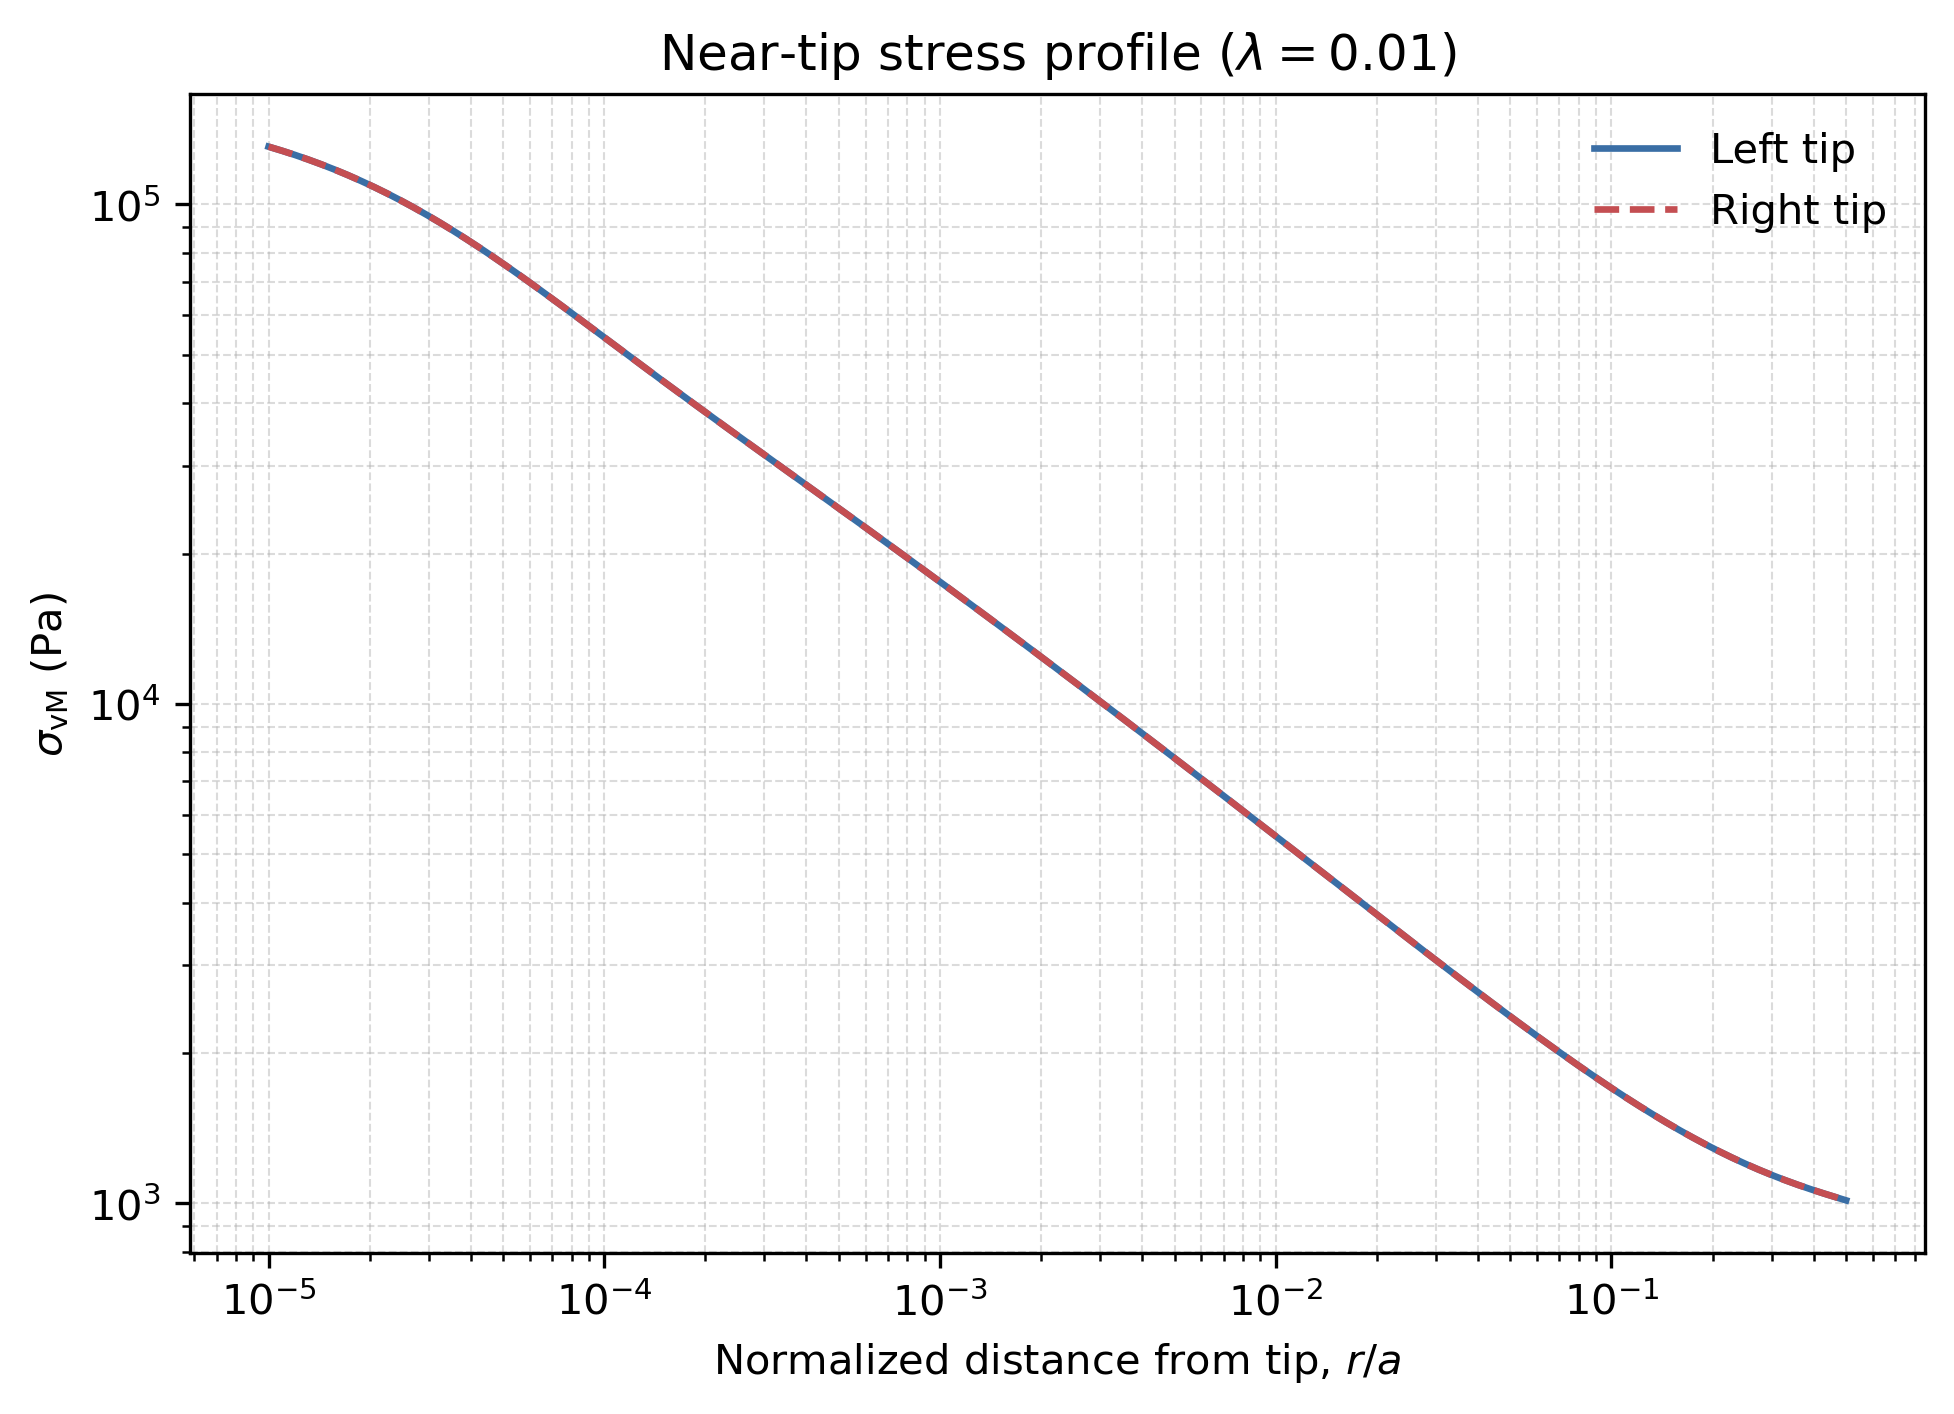

Data behind this chart, as committed beside it:
distance_from_tip_m, vm_left_pa, vm_right_pa, vm_average_pa
5.000000000000000409e-06, 1.305244704008981789e+05, 1.305244704006288521e+05, 1.305244704007635155e+05
5.152987124018438985e-06, 1.297453526357714290e+05, 1.297453526356388029e+05, 1.297453526357051160e+05
5.310655260059964586e-06, 1.289528767623505992e+05, 1.289528767619701539e+05, 1.289528767621603765e+05
5.473147635037959207e-06, 1.281470800460392638e+05, 1.281470800461951440e+05, 1.281470800461172039e+05
5.640611858240527147e-06, 1.273280145137785439e+05, 1.273280145133137121e+05, 1.273280145135461353e+05
5.813200055419832280e-06, 1.264957473898620374e+05, 1.264957473896181473e+05, 1.264957473897400923e+05
5.991069006984335002e-06, 1.256503615958589216e+05, 1.256503615954342531e+05, 1.256503615956465947e+05
6.174380290419243183e-06, 1.247919561261026538e+05, 1.247919561258241156e+05, 1.247919561259633920e+05
6.363300427064718913e-06, 1.239206464729622239e+05, 1.239206464729926665e+05, 1.239206464729774452e+05
6.558001033385106470e-06, 1.230365650312848738e+05, 1.230365650311868085e+05, 1.230365650312358339e+05
6.758658976866615108e-06, 1.221398613899918710e+05, 1.221398613901544741e+05, 1.221398613900731725e+05
6.965456536685061128e-06, 1.212307026609455934e+05, 1.212307026608847518e+05, 1.212307026609151799e+05
7.178581569289653640e-06, 1.203092738005547726e+05, 1.203092738004738203e+05, 1.203092738005142892e+05
7.398227679053133409e-06, 1.193757777739018493e+05, 1.193757777739880694e+05, 1.193757777739449521e+05
7.624594394143524242e-06, 1.184304357755854871e+05, 1.184304357755675155e+05, 1.184304357755765086e+05
7.857887347776951691e-06, 1.174734873943812709e+05, 1.174734873938547098e+05, 1.174734873941179831e+05
8.098318465016406600e-06, 1.165051906793184608e+05, 1.165051906794144452e+05, 1.165051906793664530e+05
8.346106155286063359e-06, 1.155258222135069955e+05, 1.155258222134248790e+05, 1.155258222134659300e+05
8.601475510776026212e-06, 1.145356771050198004e+05, 1.145356771047650691e+05, 1.145356771048924420e+05
8.864658510917776787e-06, 1.135350688757053867e+05, 1.135350688755795563e+05, 1.135350688756424643e+05
9.135894233115954364e-06, 1.125243294102028594e+05, 1.125243294100389903e+05, 1.125243294101209322e+05
9.415429069928165981e-06, 1.115038087477044028e+05, 1.115038087472155021e+05, 1.115038087474599597e+05
9.703516952889751373e-06, 1.104738747907179786e+05, 1.104738747905885248e+05, 1.104738747906532517e+05
1.000041958318710576e-05, 1.094349130713505001e+05, 1.094349130713269988e+05, 1.094349130713387567e+05
1.030640666938900122e-05, 1.083873263248189905e+05, 1.083873263245345588e+05, 1.083873263246767747e+05
1.062175617245185770e-05, 1.073315340661916562e+05, 1.073315340661208611e+05, 1.073315340661562514e+05
1.094675455822156229e-05, 1.062679720700437319e+05, 1.062679720700469625e+05, 1.062679720700453472e+05
1.128169705766119787e-05, 1.051970918202805333e+05, 1.051970918204126792e+05, 1.051970918203465990e+05
1.162688793504097308e-05, 1.041193598385704390e+05, 1.041193598385024088e+05, 1.041193598385364166e+05
1.198264076433429544e-05, 1.030352569880440860e+05, 1.030352569881023956e+05, 1.030352569880732335e+05
1.234927871407061814e-05, 1.019452776803230227e+05, 1.019452776801850414e+05, 1.019452776802540320e+05
1.272713484090417786e-05, 1.008499290707831969e+05, 1.008499290706973843e+05, 1.008499290707402979e+05
1.311655239216514094e-05, 9.974973010008974234e+04, 9.974973010035433981e+04, 9.974973010022204835e+04
1.351788511766804547e-05, 9.864521058083321259e+04, 9.864521058106332202e+04, 9.864521058094827458e+04
1.393149759106078540e-05, 9.753691011414774403e+04, 9.753691011403003358e+04, 9.753691011408888153e+04
1.435776554100605653e-05, 9.642537706840674218e+04, 9.642537706833471020e+04, 9.642537706837072619e+04
1.479707619249597103e-05, 9.531116740136398585e+04, 9.531116740135624423e+04, 9.531116740136011504e+04
1.524982861861030707e-05, 9.419484349797030154e+04, 9.419484349804709200e+04, 9.419484349800870405e+04
1.571643410303736403e-05, 9.307697293406978133e+04, 9.307697293422668008e+04, 9.307697293414823071e+04
1.619731651368716479e-05, 9.195812722637981642e+04, 9.195812722628544725e+04, 9.195812722633263911e+04
1.669291268773624172e-05, 9.083888051349032321e+04, 9.083888051342171093e+04, 9.083888051345600979e+04
1.720367282845377697e-05, 8.971980824349226896e+04, 8.971980824348326132e+04, 8.971980824348775786e+04
1.773006091416967866e-05, 8.860148581339824887e+04, 8.860148581333692709e+04, 8.860148581336758798e+04
1.827255511975579025e-05, 8.748448721072221815e+04, 8.748448721086319711e+04, 8.748448721079270763e+04
1.883164825100375919e-05, 8.636938362901911023e+04, 8.636938362910614524e+04, 8.636938362906262046e+04
1.940784819229335063e-05, 8.525674208028777502e+04, 8.525674208012685995e+04, 8.525674208020731749e+04
2.000167836795843583e-05, 8.414712403615919175e+04, 8.414712403617320524e+04, 8.414712403616620577e+04
2.061367821776959440e-05, 8.304108403732364241e+04, 8.304108403712825384e+04, 8.304108403722595540e+04
2.124440368696521890e-05, 8.193916836656804662e+04, 8.193916836651826452e+04, 8.193916836654316285e+04
2.189442773127632573e-05, 8.084191369377759111e+04, 8.084191369394978392e+04, 8.084191369386369479e+04
2.256434083740383218e-05, 7.974984580340712273e+04, 7.974984580353842466e+04, 7.974984580347276642e+04
2.325475155942113021e-05, 7.866347833054262446e+04, 7.866347833057814569e+04, 7.866347833056037780e+04
2.396628707158896042e-05, 7.758331153873362928e+04, 7.758331153856510355e+04, 7.758331153864937369e+04
2.469959373808550349e-05, 7.650983116803588928e+04, 7.650983116799354320e+04, 7.650983116801471624e+04
2.545533770016821312e-05, 7.544350733332119125e+04, 7.544350733320300060e+04, 7.544350733326209593e+04
2.623420548130159390e-05, 7.438479347197769675e+04, 7.438479347184499784e+04, 7.438479347191134002e+04
2.703690461080021475e-05, 7.333412538120502722e+04, 7.333412538114539348e+04, 7.333412538117521035e+04
2.786416426655365688e-05, 7.229192031392196077e+04, 7.229192031397524988e+04, 7.229192031394860533e+04
2.871673593741719854e-05, 7.125857617359107826e+04, 7.125857617358425341e+04, 7.125857617358767311e+04
2.959539410586968400e-05, 7.023447075774490077e+04, 7.023447075773819233e+04, 7.023447075774153927e+04
... 300 more rows
